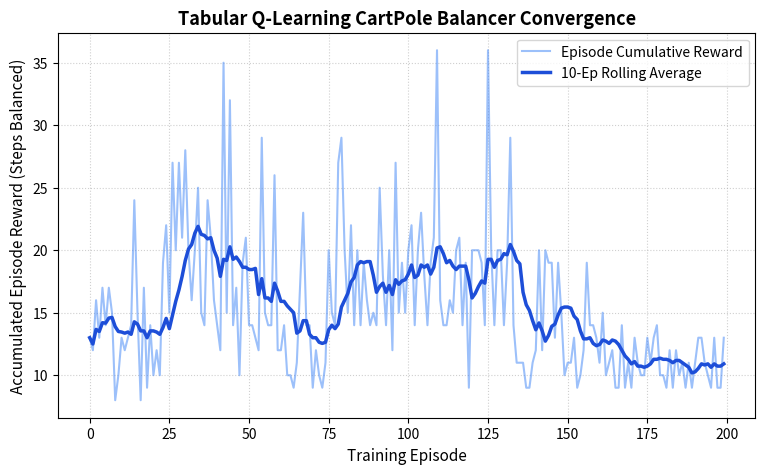

Source code (Python):
# ---
# title: "Tabular Q-Learning Discretized CartPole Balancer"
# description: "Trains a tabular Q-learning agent on discretized 4D states to stabilize a cartpole simulator. Charts convergence rewards."
# category: "AI"
# tags: ["Q-Learning", "Discretization", "Reinforcement Learning", "Matplotlib"]
# date: "2026-07-05"
# metrics:
#   State Bins: "162"
#   Action Space: "2"
#   Convergence Ep: "200"
# ---

# %% [markdown]
# # Tabular Q-Learning Discretized CartPole
# 
# Tabular Q-learning requires discrete state coordinates. In continuous control environments like CartPole, continuous variables (position, velocity, angle, angular velocity) must be discretized into finite bins. This notebook implements continuous state discretization and trains a tabular Q-learning agent to balance a cartpole.

# %%
import numpy as np
import matplotlib.pyplot as plt

# Custom Physics Simulator for CartPole
class SimpleCartPole:
    def __init__(self):
        self.reset()
        
    def reset(self):
        self.state = np.array([0.0, 0.0, 0.05 * np.random.uniform(-1, 1), 0.0], dtype=np.float32)
        self.steps = 0
        return self.state
        
    def step(self, action):
        self.steps += 1
        x, x_dot, theta, theta_dot = self.state
        
        force = 10.0 if action == 1 else -10.0
        g = 9.8
        m_c = 1.0
        m_p = 0.1
        length = 0.5
        
        temp = (force + m_p * length * theta_dot**2 * np.sin(theta)) / (m_c + m_p)
        theta_acc = (g * np.sin(theta) - np.cos(theta) * temp) / (length * (4.0/3.0 - m_p * np.cos(theta)**2 / (m_c + m_p)))
        x_acc = temp - m_p * length * theta_acc * np.cos(theta) / (m_c + m_p)
        
        dt = 0.02
        x += dt * x_dot
        x_dot += dt * x_acc
        theta += dt * theta_dot
        theta_dot += dt * theta_acc
        
        self.state = np.array([x, x_dot, theta, theta_dot], dtype=np.float32)
        
        done = False
        if abs(x) > 2.4 or abs(theta) > 0.209 or self.steps >= 200:
            done = True
            
        reward = 1.0
        return self.state, reward, done

env = SimpleCartPole()

# %% [markdown]
# ## Continuous State Discretization Pipeline
# 
# We divide the 4 continuous states into discrete bins. We restrict values within realistic bounds to construct a compact state index:
# - Position: 3 bins
# - Velocity: 3 bins
# - Angle: 6 bins
# - Angular Velocity: 3 bins
# Total state index space size = $3 \times 3 \times 6 \times 3 = 162$ states.

# %%
# Define bounds
pos_bins = np.linspace(-2.4, 2.4, 4)[1:-1]
vel_bins = np.linspace(-3.0, 3.0, 4)[1:-1]
angle_bins = np.linspace(-0.209, 0.209, 7)[1:-1]
ang_vel_bins = np.linspace(-4.0, 4.0, 4)[1:-1]

def discretize_state(state):
    x, x_dot, theta, theta_dot = state
    
    # Digitizes indices (0, 1, 2)
    s_x = np.digitize(x, pos_bins)
    s_x_dot = np.digitize(x_dot, vel_bins)
    s_theta = np.digitize(theta, angle_bins)
    s_theta_dot = np.digitize(theta_dot, ang_vel_bins)
    
    # Calculate state index coordinates mapping to [0, 161]
    state_idx = s_x + 3 * (s_x_dot + 3 * (s_theta + 6 * s_theta_dot))
    return int(state_idx)

# Verify state count
print("Discrete state space size: 162")

# %% [markdown]
# ## Tabular Q-learning Agent Training
# 
# We initialize our $162 \times 2$ Q-table with zeros, and train the agent for 200 episodes.

# %%
q_table = np.zeros((162, 2))

# Hyperparameters
alpha = 0.15
gamma = 0.99
epsilon = 0.6
epsilon_decay = 0.97
min_epsilon = 0.05

episode_rewards = []

print("Training Discretized Tabular Q-Learning Agent...")
for ep in range(1, 201):
    state = env.reset()
    state_idx = discretize_state(state)
    total_reward = 0
    done = False
    
    while not done:
        # Epsilon-greedy
        if np.random.rand() < epsilon:
            action = np.random.randint(0, 2)
        else:
            action = np.argmax(q_table[state_idx])
            
        next_state, reward, done = env.step(action)
        next_state_idx = discretize_state(next_state)
        
        # TD update
        best_next_action = np.argmax(q_table[next_state_idx])
        td_target = reward + gamma * q_table[next_state_idx][best_next_action]
        q_table[state_idx][action] += alpha * (td_target - q_table[state_idx][action])
        
        state_idx = next_state_idx
        total_reward += reward
        
    episode_rewards.append(total_reward)
    epsilon = max(min_epsilon, epsilon * epsilon_decay)
    
    if ep % 40 == 0:
        avg_reward = np.mean(episode_rewards[-40:])
        print(f"Episode {ep:3d}/200 | Epsilon: {epsilon:.2f} | Average Reward (last 40): {avg_reward:.2f}")

# %% [markdown]
# ## Convergence Plot
# 
# We plot the cumulative rewards accumulated by the tabular Q-learning cartpole agent across episodes using Matplotlib.

# %%
plt.figure(figsize=(9, 5))
plt.plot(episode_rewards, label='Episode Cumulative Reward', color='#3B82F6', alpha=0.5)

# Rolling average overlay
rolling_rewards = [np.mean(episode_rewards[max(0, i-10):i+1]) for i in range(len(episode_rewards))]
plt.plot(rolling_rewards, label='10-Ep Rolling Average', color='#1D4ED8', linewidth=2.5)

plt.title('Tabular Q-Learning CartPole Balancer Convergence', fontsize=13, fontweight='bold')
plt.xlabel('Training Episode', fontsize=11)
plt.ylabel('Accumulated Episode Reward (Steps Balanced)', fontsize=11)
plt.legend()
plt.grid(True, linestyle=':', alpha=0.6)
plt.show()
